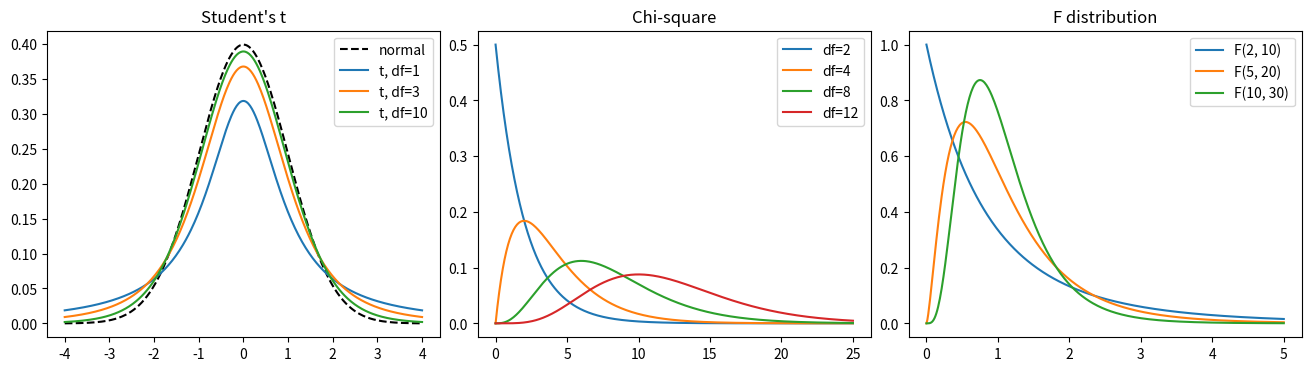

Python code for this plot: (Note: this script raises an exception after producing the figure.)
"""Session 05 - README image: t vs normal, chi-square and F densities."""
import matplotlib
matplotlib.use("Agg")
import matplotlib.pyplot as plt
import numpy as np
from scipy import stats

fig, axes = plt.subplots(1, 3, figsize=(13, 3.6), layout="constrained")
x = np.linspace(-4, 4, 400)
axes[0].plot(x, stats.norm.pdf(x), "k--", label="normal")
for df in (1, 3, 10):
    axes[0].plot(x, stats.t.pdf(x, df), label=f"t, df={df}")
axes[0].set_title("Student's t"); axes[0].legend()
x2 = np.linspace(0, 25, 400)
for df in (2, 4, 8, 12):
    axes[1].plot(x2, stats.chi2.pdf(x2, df), label=f"df={df}")
axes[1].set_title("Chi-square"); axes[1].legend()
x3 = np.linspace(0, 5, 400)
for d1, d2 in ((2, 10), (5, 20), (10, 30)):
    axes[2].plot(x3, stats.f.pdf(x3, d1, d2), label=f"F({d1}, {d2})")
axes[2].set_title("F distribution"); axes[2].legend()
fig.savefig("../images/exact_distributions.png", dpi=110)
plt.close(fig)
print("chart written")
